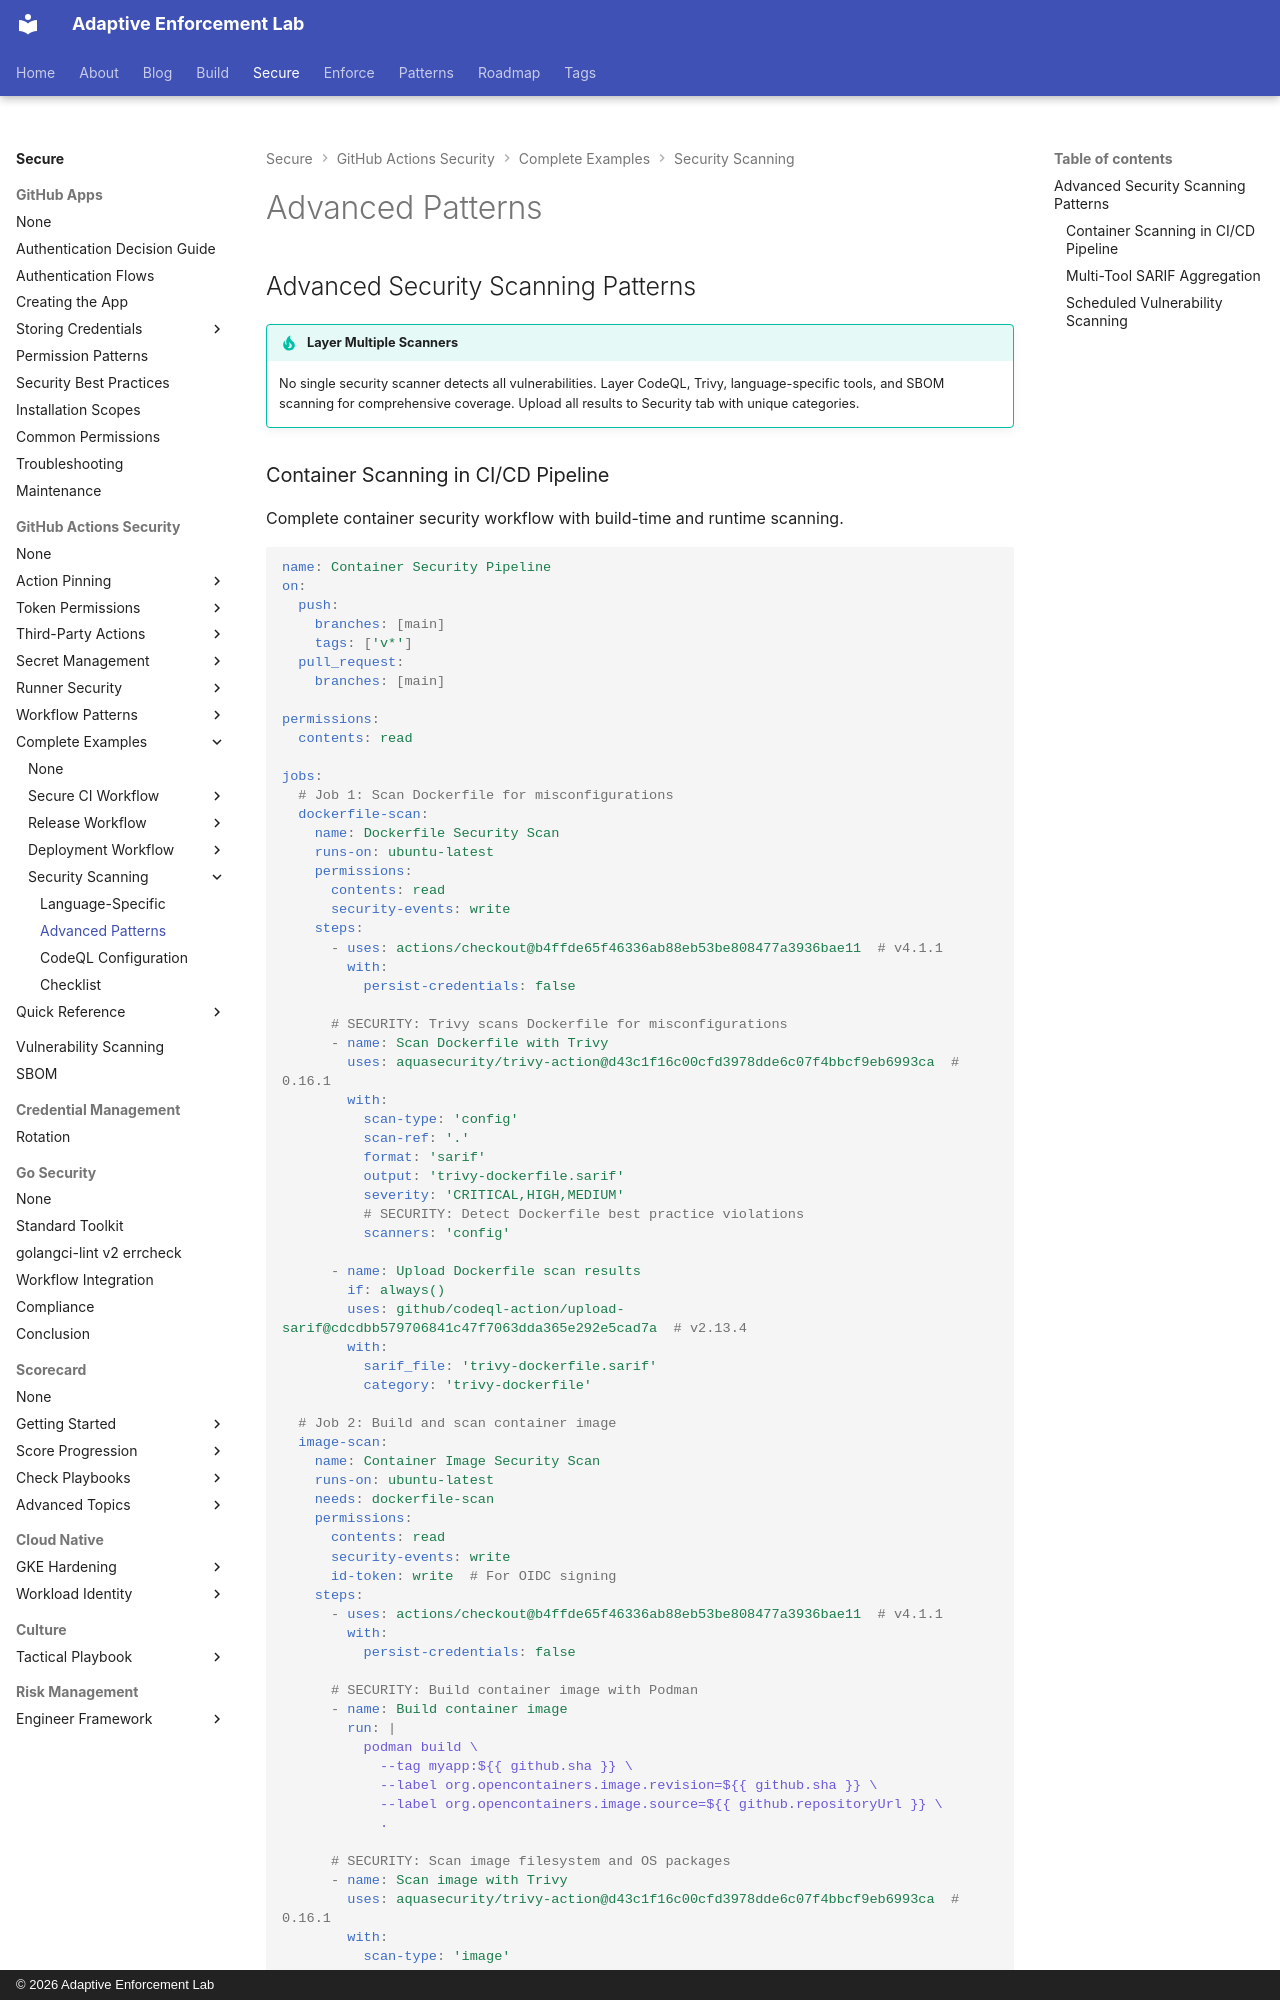

repository: adaptive-enforcement-lab/adaptive-enforcement-lab-com · page: secure/github-actions-security/examples/security-scanning/advanced-patterns/index.html · generator: mkdocs · copyright: © 2026 Adaptive Enforcement Lab

---
title: Advanced Security Scanning Patterns
description: >-
  Advanced security scanning with container vulnerability detection, multi-tool SARIF aggregation, scheduled scans, and automated issue creation workflows
provenance: human
---

## Advanced Security Scanning Patterns

!!! tip "Layer Multiple Scanners"

    No single security scanner detects all vulnerabilities. Layer CodeQL, Trivy, language-specific tools, and SBOM scanning for comprehensive coverage. Upload all results to Security tab with unique categories.
